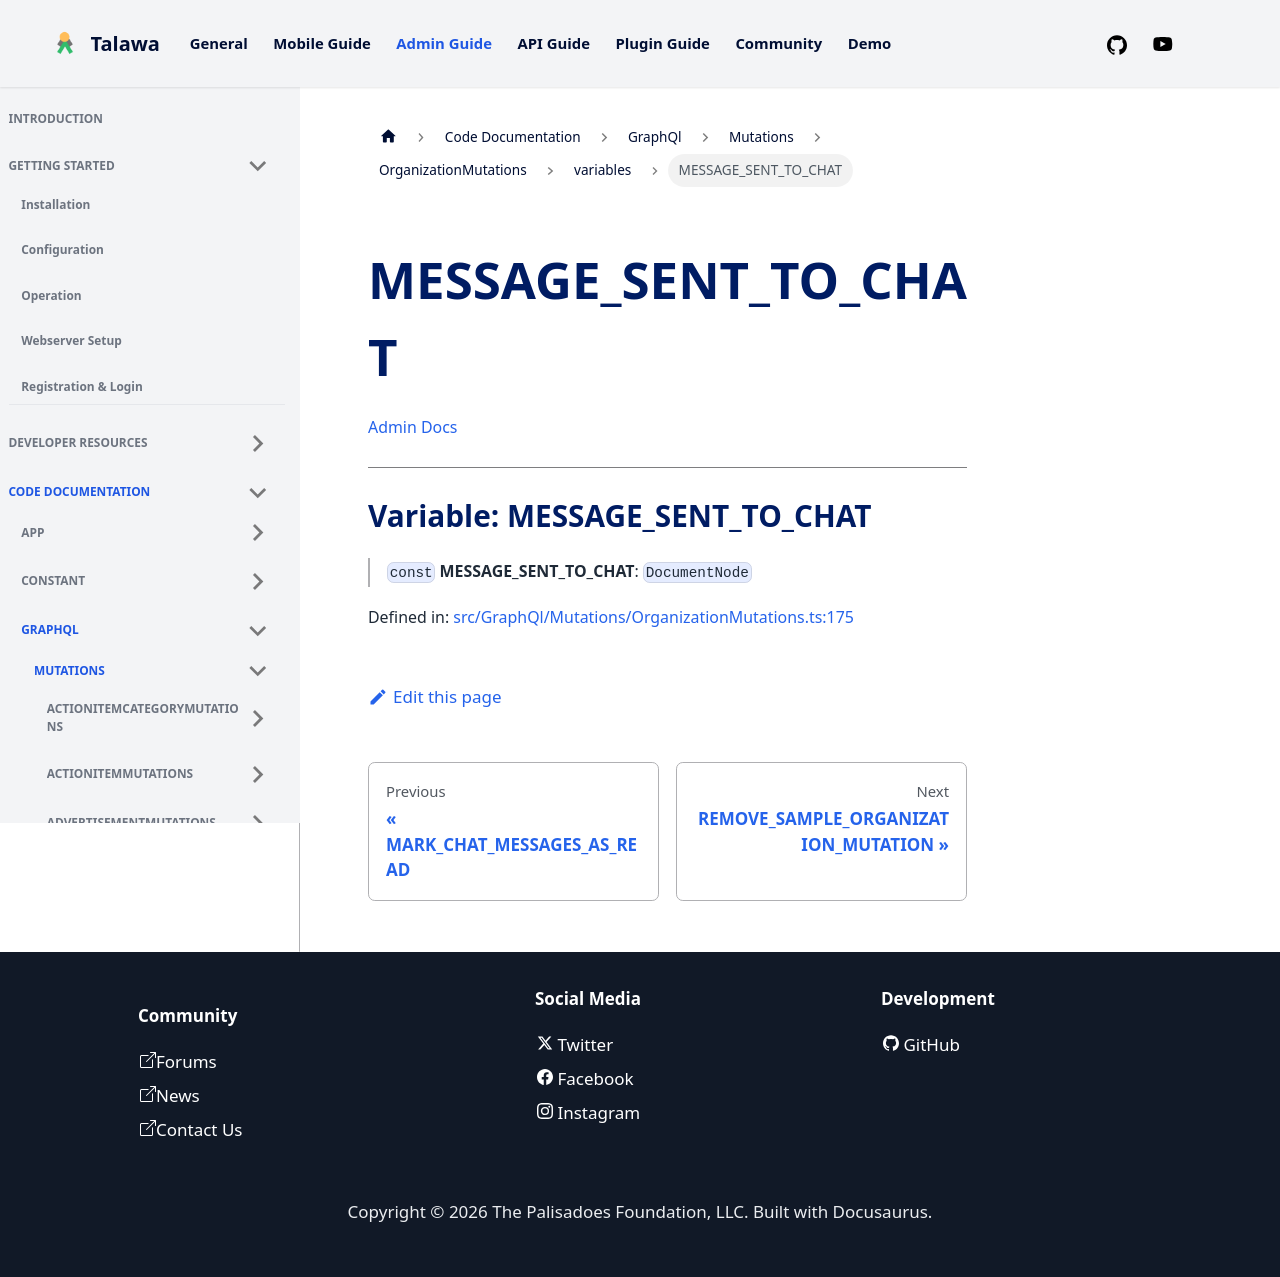

repository: PalisadoesFoundation/talawa-admin · page: docs/auto-docs/GraphQl/Mutations/OrganizationMutations/variables/MESSAGE_SENT_TO_CHAT/index.html · generator: docusaurus

[Admin Docs](/)

***

# Variable: MESSAGE\_SENT\_TO\_CHAT

> `const` **MESSAGE\_SENT\_TO\_CHAT**: `DocumentNode`

Defined in: [src/GraphQl/Mutations/OrganizationMutations.ts:175](https://github.com/PalisadoesFoundation/talawa-admin/blob/main/src/GraphQl/Mutations/OrganizationMutations.ts#L175)
